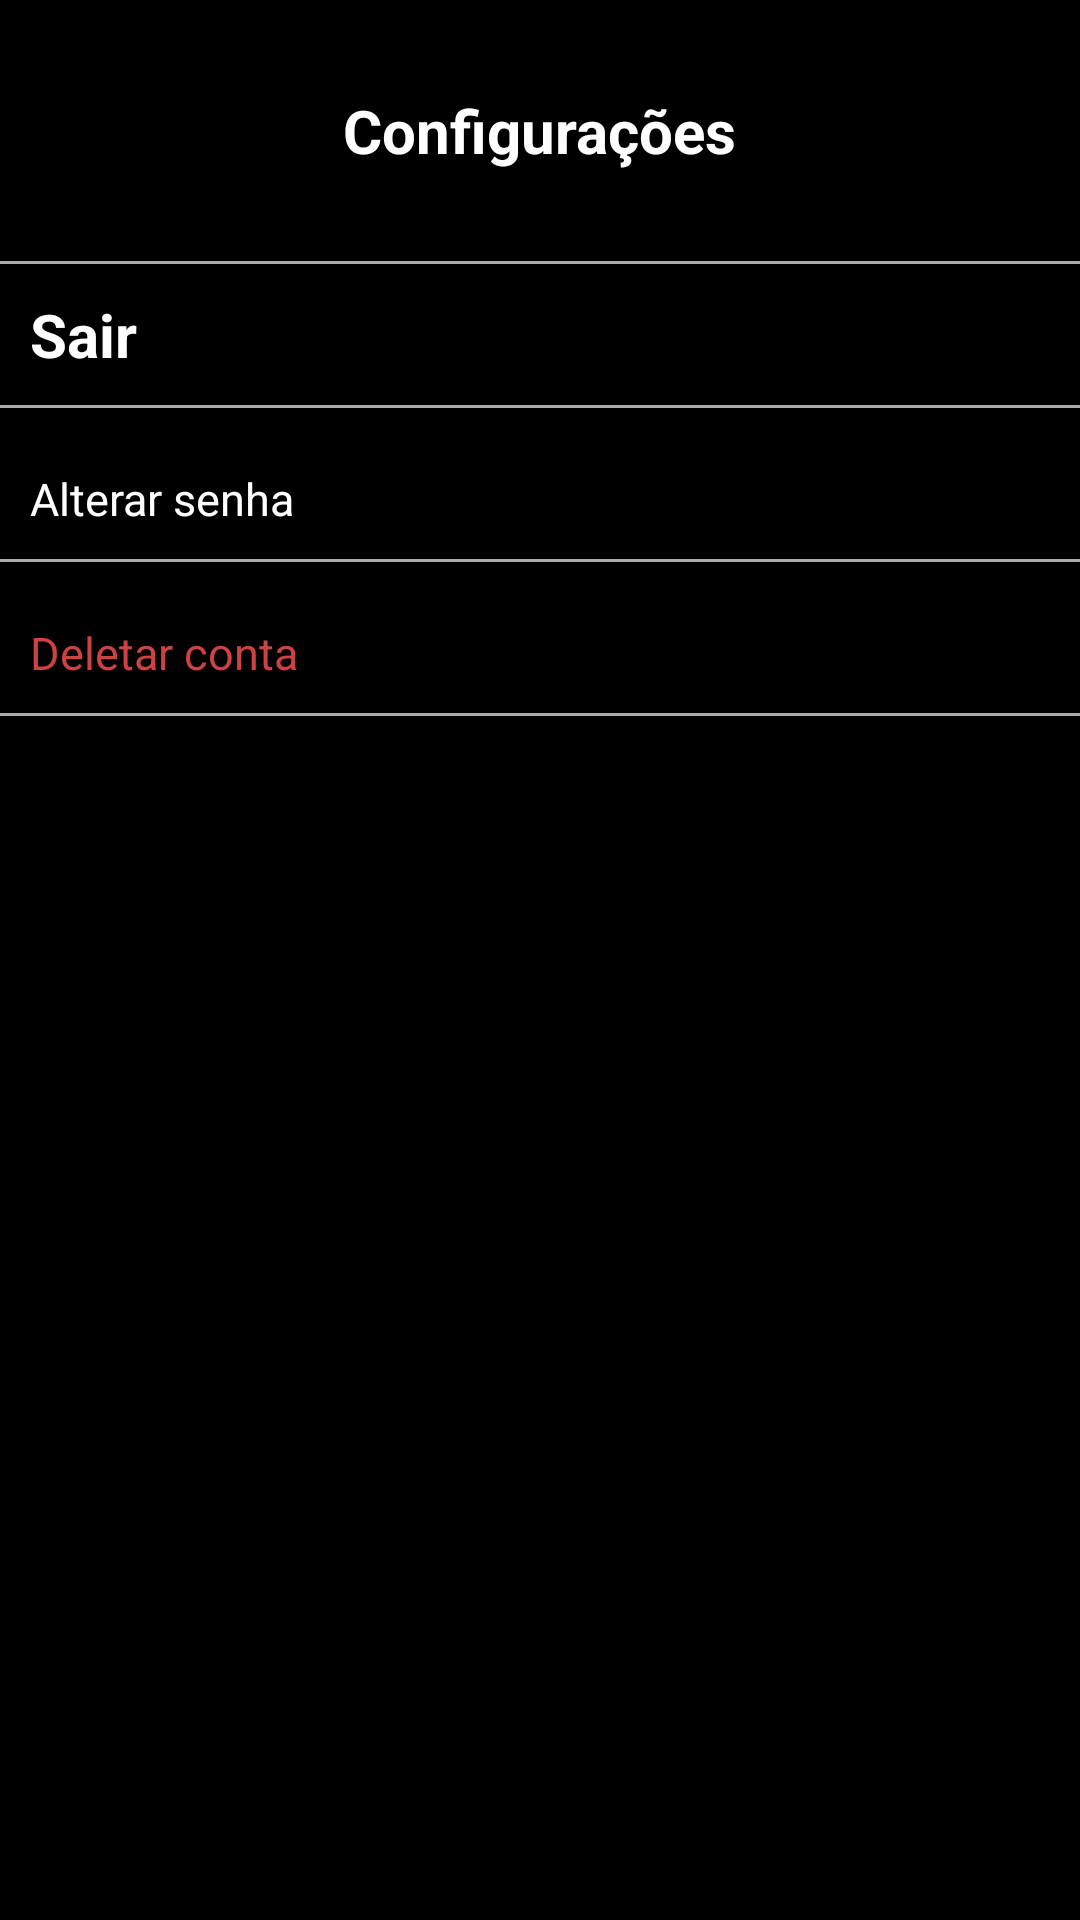

Android layout source for this screen:
<!-- AndroidManifest.xml: application theme Theme.AppCompat.NoActionBar -->
<!-- res/layout/fragment_settings.xml -->
<?xml version="1.0" encoding="utf-8"?>
<FrameLayout xmlns:android="http://schemas.android.com/apk/res/android"
    xmlns:tools="http://schemas.android.com/tools"
    android:layout_width="match_parent"
    android:layout_height="match_parent"
    tools:context=".fragments.SettingsFragment">

    <RelativeLayout
        android:layout_width="match_parent"
        android:layout_height="match_parent"
        android:background="@android:color/black"
        tools:context=".Settings">

        <LinearLayout
            android:layout_width="match_parent"
            android:layout_height="match_parent"
            android:orientation="vertical">

            <TextView
                android:id="@+id/tx_title"
                android:layout_width="wrap_content"
                android:layout_height="wrap_content"
                android:text="Configurações"
                android:textColor="#FFFFFF"
                android:layout_gravity="center"
                android:textStyle="bold"
                android:textSize="20sp"
                android:layout_marginTop="30dp" />


            <View
                android:layout_width="match_parent"
                android:layout_height="1dp"
                android:layout_marginTop="30dp"
                android:background="@android:color/darker_gray"
                />

            <TextView
                android:id="@+id/tx_conf"
                android:layout_width="wrap_content"
                android:layout_height="wrap_content"
                android:text="Sair"
                android:textColor="#FFFFFF"
                android:textStyle="bold"
                android:textSize="20sp"
                android:layout_marginTop="10dp"
                android:paddingLeft="10dp"
                android:onClick="sair"
                tools:ignore="OnClick" />

            <View
                android:layout_width="match_parent"
                android:layout_height="1dp"
                android:layout_marginTop="10dp"
                android:background="@android:color/darker_gray"/>

            <TextView
                android:id="@+id/tx_altpass"
                android:layout_width="wrap_content"
                android:layout_height="wrap_content"
                android:text="Alterar senha"
                android:textColor="#FFFFFF"
                android:textSize="15sp"
                android:layout_marginTop="20dp"
                android:paddingLeft="10dp"
                android:onClick="alterarSenha"
                tools:ignore="OnClick" />

            <View
                android:layout_width="match_parent"
                android:layout_height="1dp"
                android:layout_marginTop="10dp"
                android:background="@android:color/darker_gray" />

            <TextView
                android:id="@+id/tx_deleteac"
                android:layout_width="wrap_content"
                android:layout_height="wrap_content"
                android:text="Deletar conta"
                android:textColor="#CD4242"
                android:textSize="15sp"
                android:layout_marginTop="20dp"
                android:onClick="dialogDeletar"
                android:paddingLeft="10dp" />

            <View
                android:layout_width="match_parent"
                android:layout_height="1dp"
                android:layout_marginTop="10dp"
                android:background="@android:color/darker_gray" />

        </LinearLayout>
    </RelativeLayout>
</FrameLayout>
<!-- resources referenced by this layout -->
<resources>

</resources>
